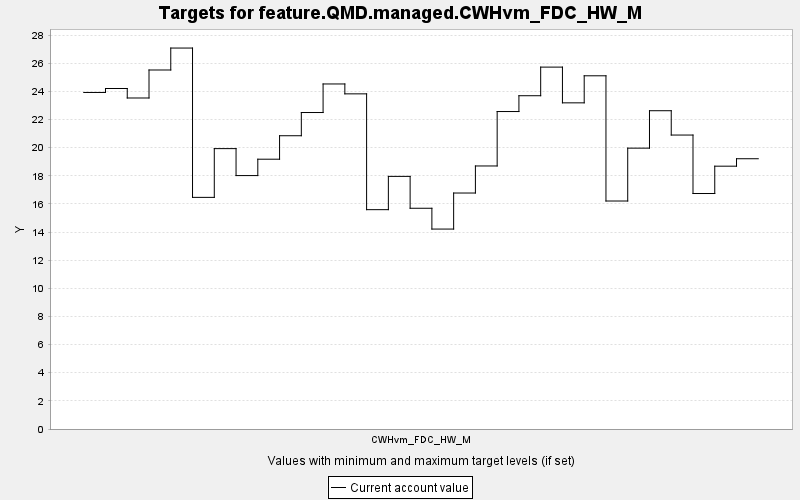

The data file committed next to this chart (first rows):
TARGET, PERIOD, YEAR, PERIODWIDTH, MINIMUM, MAXIMUM, MINWEIGHT, MAXWEIGHT, CURRENT, SUMMARY
feature.QMD.managed.CWHvm_FDC_HW_M, 0, 0, 10.0, 0.0, 10000, 1.0, 1.0, 23.92, 0.0
feature.QMD.managed.CWHvm_FDC_HW_M, 1, 10, 10.0, 0.0, 10000, 1.0, 1.0, 24.2, 0.0
feature.QMD.managed.CWHvm_FDC_HW_M, 2, 20, 10.0, 0.0, 10000, 1.0, 1.0, 23.53, 0.0
feature.QMD.managed.CWHvm_FDC_HW_M, 3, 30, 10.0, 0.0, 10000, 1.0, 1.0, 25.52, 0.0
feature.QMD.managed.CWHvm_FDC_HW_M, 4, 40, 10.0, 0.0, 10000, 1.0, 1.0, 27.08, 0.0
feature.QMD.managed.CWHvm_FDC_HW_M, 5, 50, 10.0, 0.0, 10000, 1.0, 1.0, 16.47, 0.0
feature.QMD.managed.CWHvm_FDC_HW_M, 6, 60, 10.0, 0.0, 10000, 1.0, 1.0, 19.93, 0.0
feature.QMD.managed.CWHvm_FDC_HW_M, 7, 70, 10.0, 0.0, 10000, 1.0, 1.0, 18.01, 0.0
feature.QMD.managed.CWHvm_FDC_HW_M, 8, 80, 10.0, 0.0, 10000, 1.0, 1.0, 19.18, 0.0
feature.QMD.managed.CWHvm_FDC_HW_M, 9, 90, 10.0, 0.0, 10000, 1.0, 1.0, 20.85, 0.0
feature.QMD.managed.CWHvm_FDC_HW_M, 10, 100, 10.0, 0.0, 10000, 1.0, 1.0, 22.5, 0.0
feature.QMD.managed.CWHvm_FDC_HW_M, 11, 110, 10.0, 0.0, 10000, 1.0, 1.0, 24.53, 0.0
feature.QMD.managed.CWHvm_FDC_HW_M, 12, 120, 10.0, 0.0, 10000, 1.0, 1.0, 23.82, 0.0
feature.QMD.managed.CWHvm_FDC_HW_M, 13, 130, 10.0, 0.0, 10000, 1.0, 1.0, 15.59, 0.0
feature.QMD.managed.CWHvm_FDC_HW_M, 14, 140, 10.0, 0.0, 10000, 1.0, 1.0, 17.96, 0.0
feature.QMD.managed.CWHvm_FDC_HW_M, 15, 150, 10.0, 0.0, 10000, 1.0, 1.0, 15.69, 0.0
feature.QMD.managed.CWHvm_FDC_HW_M, 16, 160, 10.0, 0.0, 10000, 1.0, 1.0, 14.21, 0.0
feature.QMD.managed.CWHvm_FDC_HW_M, 17, 170, 10.0, 0.0, 10000, 1.0, 1.0, 16.77, 0.0
feature.QMD.managed.CWHvm_FDC_HW_M, 18, 180, 10.0, 0.0, 10000, 1.0, 1.0, 18.7, 0.0
feature.QMD.managed.CWHvm_FDC_HW_M, 19, 190, 10.0, 0.0, 10000, 1.0, 1.0, 22.57, 0.0
feature.QMD.managed.CWHvm_FDC_HW_M, 20, 200, 10.0, 0.0, 10000, 1.0, 1.0, 23.69, 0.0
feature.QMD.managed.CWHvm_FDC_HW_M, 21, 210, 10.0, 0.0, 10000, 1.0, 1.0, 25.72, 0.0
feature.QMD.managed.CWHvm_FDC_HW_M, 22, 220, 10.0, 0.0, 10000, 1.0, 1.0, 23.18, 0.0
feature.QMD.managed.CWHvm_FDC_HW_M, 23, 230, 10.0, 0.0, 10000, 1.0, 1.0, 25.11, 0.0
feature.QMD.managed.CWHvm_FDC_HW_M, 24, 240, 10.0, 0.0, 10000, 1.0, 1.0, 16.21, 0.0
feature.QMD.managed.CWHvm_FDC_HW_M, 25, 250, 10.0, 0.0, 10000, 1.0, 1.0, 19.96, 0.0
feature.QMD.managed.CWHvm_FDC_HW_M, 26, 260, 10.0, 0.0, 10000, 1.0, 1.0, 22.62, 0.0
feature.QMD.managed.CWHvm_FDC_HW_M, 27, 270, 10.0, 0.0, 10000, 1.0, 1.0, 20.9, 0.0
feature.QMD.managed.CWHvm_FDC_HW_M, 28, 280, 10.0, 0.0, 10000, 1.0, 1.0, 16.74, 0.0
feature.QMD.managed.CWHvm_FDC_HW_M, 29, 290, 10.0, 0.0, 10000, 1.0, 1.0, 18.68, 0.0
feature.QMD.managed.CWHvm_FDC_HW_M, 30, 300, 10.0, 0.0, 10000, 1.0, 1.0, 19.21, 0.0
